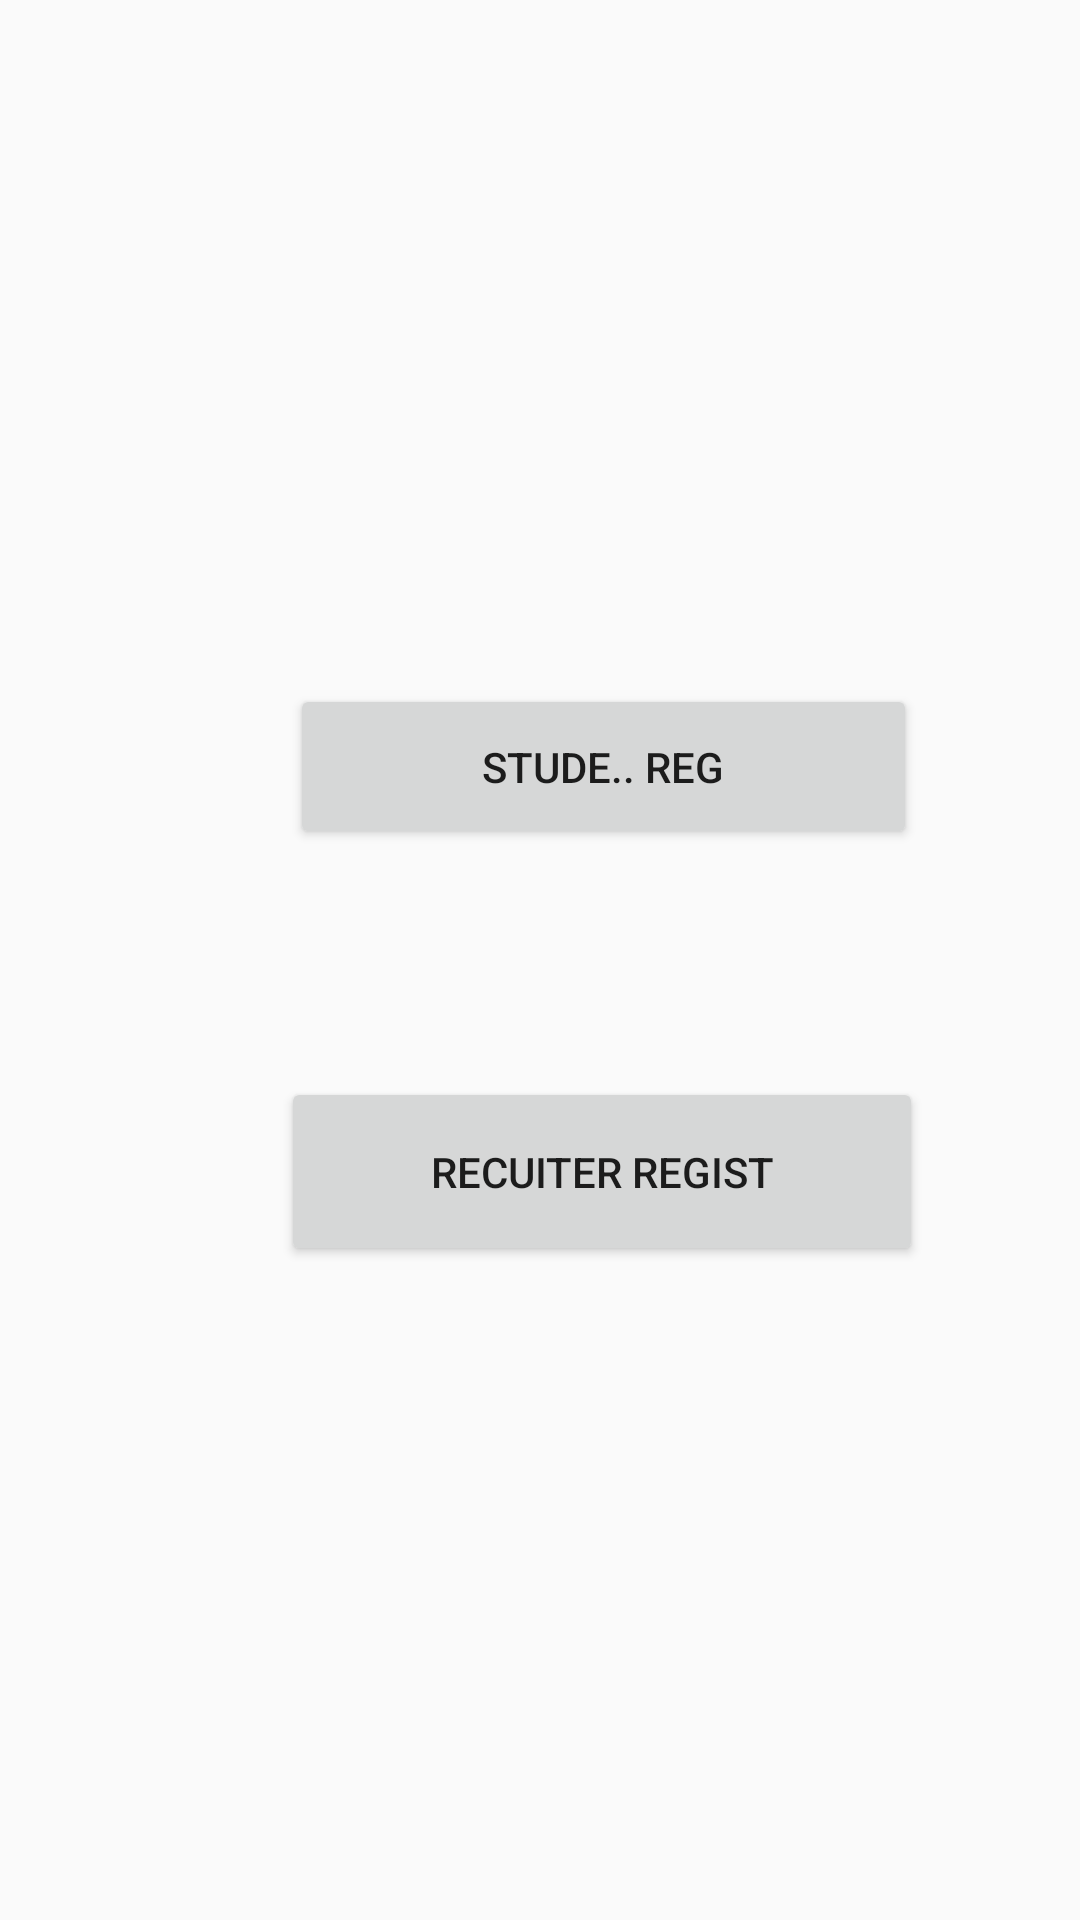

Write the Android layout XML for this screen, with the resource values it uses.
<!-- AndroidManifest.xml: application theme AppTheme -->
<!-- res/layout/signup.xml -->
<?xml version="1.0" encoding="utf-8"?>
<android.support.constraint.ConstraintLayout xmlns:android="http://schemas.android.com/apk/res/android"
    xmlns:app="http://schemas.android.com/apk/res-auto"
    xmlns:tools="http://schemas.android.com/tools"
    android:orientation="vertical"
    android:layout_width="match_parent"
    android:layout_height="match_parent">

    <Button
        android:id="@+id/button12"
        android:layout_width="209dp"
        android:layout_height="55dp"
        android:text="stude.. reg"
        tools:layout_constraintTop_creator="1"
        tools:layout_constraintRight_creator="1"
        android:layout_marginStart="8dp"
        android:layout_marginEnd="8dp"
        app:layout_constraintRight_toRightOf="parent"
        tools:layout_constraintLeft_creator="1"
        app:layout_constraintLeft_toLeftOf="parent"
        app:layout_constraintTop_toTopOf="parent"
        android:layout_marginTop="228dp"
        app:layout_constraintHorizontal_bias="0.657" />

    <Button
        android:id="@+id/button13"
        android:layout_width="214dp"
        android:layout_height="63dp"
        android:text="Recuiter regist"
        tools:layout_constraintTop_creator="1"
        tools:layout_constraintRight_creator="1"
        android:layout_marginStart="8dp"
        android:layout_marginEnd="8dp"
        app:layout_constraintRight_toRightOf="parent"
        app:layout_constraintTop_toBottomOf="@+id/button12"
        tools:layout_constraintLeft_creator="1"
        app:layout_constraintLeft_toLeftOf="parent"
        android:layout_marginTop="76dp"
        app:layout_constraintHorizontal_bias="0.658" />
</android.support.constraint.ConstraintLayout>
<!-- resources referenced by this layout -->
<resources>
  <style name="AppTheme" parent="Theme.AppCompat.Light.DarkActionBar">
          
          <item name="colorPrimary">@color/colorPrimary</item>
          <item name="colorPrimaryDark">@color/colorPrimaryDark</item>
          <item name="colorAccent">@color/colorAccent</item>
      </style>
  <color name="colorPrimary">#3F51B5</color>
  <color name="colorPrimaryDark">#303F9F</color>
  <color name="colorAccent">#FF4081</color>
</resources>
